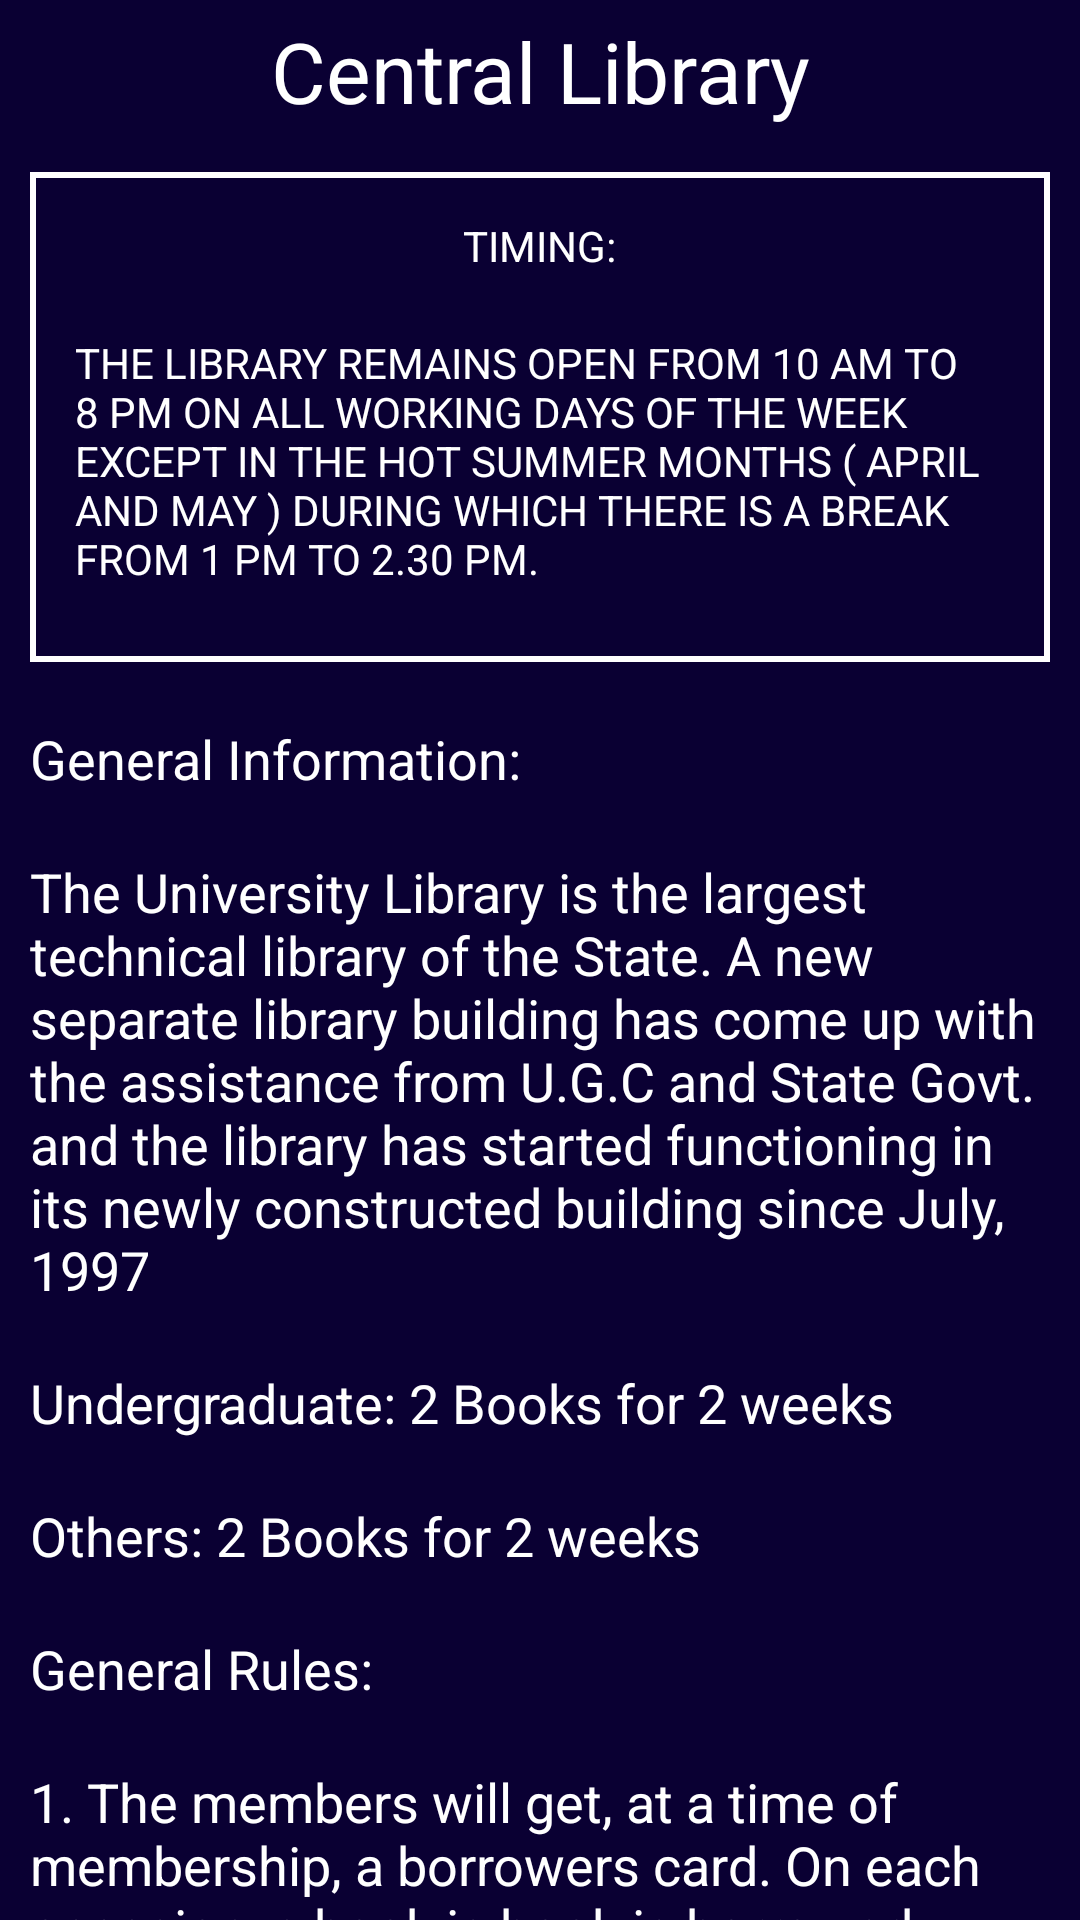

The Android layout XML behind this screen, and the referenced resources:
<!-- AndroidManifest.xml: application theme AppTheme -->
<!-- res/layout/fragment_library.xml -->
<LinearLayout xmlns:android="http://schemas.android.com/apk/res/android"
    xmlns:tools="http://schemas.android.com/tools"
    android:layout_width="match_parent"
    android:layout_height="match_parent"
    android:background="@color/colorBackground"
    android:orientation="vertical"
    tools:context="com.example.android.codeathon.fragments.BlankFragment1">

    
    <android.support.v4.widget.NestedScrollView
        android:layout_width="match_parent"
        android:layout_height="wrap_content">

        <LinearLayout
            android:layout_width="match_parent"
            android:layout_height="wrap_content"
            android:orientation="vertical">

            <TextView
                android:layout_width="match_parent"
                android:layout_height="wrap_content"
                android:gravity="center"
                android:padding="5dp"
                android:text="Central Library"
                android:textSize="28sp" />

            <LinearLayout
                android:layout_width="match_parent"
                android:layout_height="wrap_content"
                android:layout_margin="10dp"
                android:background="@drawable/library_draw"
                android:orientation="vertical">

                <TextView
                    android:layout_width="wrap_content"
                    android:layout_height="wrap_content"
                    android:layout_gravity="center"
                    android:layout_marginBottom="10dp"
                    android:padding="5dp"
                    android:text="TIMING:"

                    />

                <TextView
                    android:layout_width="match_parent"
                    android:layout_height="wrap_content"
                    android:layout_marginBottom="10dp"
                    android:padding="5dp"
                    android:text="@string/library_fragment1"

                    />
            </LinearLayout>


            <TextView
                android:layout_width="match_parent"
                android:layout_height="wrap_content"
                android:padding="10dp"
                android:text="General Information:"
                android:textSize="18sp" />

            <TextView
                android:layout_width="match_parent"
                android:layout_height="match_parent"
                android:padding="10dp"
                android:text="@string/library_fragment2"
                android:textSize="18sp" />

            <TextView
                android:layout_width="match_parent"
                android:layout_height="wrap_content"
                android:padding="10dp"
                android:text="Undergraduate: 2 Books for 2 weeks"
                android:textSize="18sp" />

            <TextView
                android:layout_width="match_parent"
                android:layout_height="wrap_content"
                android:padding="10dp"
                android:text="Others: 2 Books for 2 weeks"
                android:textSize="18sp" />

            <TextView
                android:layout_width="match_parent"
                android:layout_height="wrap_content"
                android:padding="10dp"
                android:text="General Rules:"
                android:textSize="18sp" />

            <TextView
                android:layout_width="match_parent"
                android:layout_height="match_parent"
                android:padding="10dp"
                android:text="@string/rule1"
                android:textSize="18sp" />

            <TextView
                android:layout_width="match_parent"
                android:layout_height="match_parent"
                android:padding="10dp"
                android:text="@string/rule2"
                android:textSize="18sp" />

            <TextView
                android:layout_width="match_parent"
                android:layout_height="match_parent"
                android:padding="10dp"
                android:text="@string/rule3"
                android:textSize="18sp" />

            <TextView
                android:layout_width="match_parent"
                android:layout_height="match_parent"
                android:padding="10dp"
                android:text="@string/rule4"
                android:textSize="18sp" />

            <TextView
                android:layout_width="match_parent"
                android:layout_height="match_parent"
                android:padding="10dp"
                android:text="@string/rule5"
                android:textSize="18sp" />

            <TextView
                android:layout_width="match_parent"
                android:layout_height="match_parent"
                android:padding="10dp"
                android:text="@string/rule6"
                android:textSize="18sp" />

            <TextView
                android:layout_width="match_parent"
                android:layout_height="match_parent"
                android:padding="10dp"
                android:text="@string/rule7"
                android:textSize="18sp" />

            <TextView
                android:layout_marginBottom="30dp"
                android:layout_width="match_parent"
                android:layout_height="match_parent"
                android:padding="10dp"
                android:text="@string/rule8"
                android:textSize="18sp" />


        </LinearLayout>

    </android.support.v4.widget.NestedScrollView>

</LinearLayout>
<!-- resources referenced by this layout -->
<resources>
  <color name="colorBackground">#0A0033</color>
  <!-- drawable library_draw (drawable) -->
  <?xml version="1.0" encoding="utf-8" ?>
  <selector xmlns:android="http://schemas.android.com/apk/res/android">
      <item android:state_pressed="true" >
          <shape>
              <solid
                  android:color="#ef4444" />
              <stroke
                  android:width="1dp"
                  android:color="#992f2f" />
              <corners
                  android:radius="6dp" />
              <padding
                  android:left="10dp"
                  android:top="10dp"
                  android:right="10dp"
                  android:bottom="10dp" />
          </shape>
      </item>
      <item>
          <shape>
  
              <stroke
                  android:width="2dp"
                  android:color="#ffffff" />
  
              <padding
                  android:left="10dp"
                  android:top="10dp"
                  android:right="10dp"
                  android:bottom="10dp" />
          </shape>
      </item>
  </selector>
  <string name="library_fragment1">
          THE LIBRARY REMAINS OPEN FROM 10 AM TO 8 PM ON ALL WORKING DAYS OF THE WEEK EXCEPT IN THE HOT SUMMER MONTHS ( APRIL AND MAY )
          DURING WHICH THERE IS A BREAK FROM 1 PM  TO 2.30 PM.
      </string>
  <string name="library_fragment2">
          The University Library is the largest technical library of the State. A new separate library building has come up with the
          assistance from U.G.C and State Govt. and the library has started functioning in its newly constructed building since July, 1997
      </string>
  <string name="rule1">
          1. The members will get, at a time of membership, a borrowers card. On each occasion, a book is book is borrowed or returned
          , the borroweres's card is to be presented at the issue counter of necessary entry.
      </string>
  <string name="rule2">
          2. Borrowers card will be issued to the students on application till 2 months from the date of admission and after that Rs. 50
          will be levied for late application.
      </string>
  <string name="rule3">
          3. Books on loan with members can be recalled by the library at any time.
      </string>
  <string name="rule4">
         4. Manuscript, reference books, damaged books, rare books, standard books are not issued ordinarily on loan.
      </string>
  <string name="rule5">
          5. The loss of this pass book should be reported immediately.
      </string>
  <string name="rule6">
          6. For misuse of this pass book Library shall not be responsible in any manner.
      </string>
  <string name="rule7">
          7. Duplicate pass book will be issued After one week against a payment of Rs. 100.
      </string>
  <string name="rule8">
          8. Library documents will be issued only against this pass book.
      </string>
  <style name="AppTheme" parent="Theme.AppCompat.Light.DarkActionBar">
          
          <item name="colorPrimary">@color/bar_vcss</item>
          <item name="colorPrimaryDark">@color/dark_color</item>
          <item name="colorAccent">@color/colorAccent</item>
          <item name="android:textColor">#ffffff</item>
      </style>
  <color name="bar_vcss">#2F1A75</color>
  <color name="dark_color">#0E0F44</color>
  <color name="colorAccent">#FF4081</color>
</resources>
